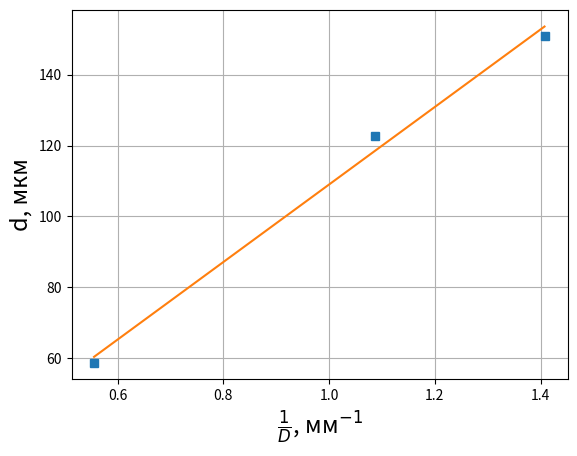

Source code (Python):
import numpy as np
import matplotlib.pyplot as plt

d = np.array([58.8, 122.8, 151.0])
D = np.array([1.8, 0.92, 0.71])
D_new = 1/D
a, b = np.polyfit(D_new, d, deg=1)
X = np.arange(D_new[0], D_new[-1], 0.003)
Y = [a*x + b for x in X]
print(a)
plt.errorbar(D_new, d, fmt='s')
plt.xlabel(r'$\frac{1}{D}$, мм$^{-1}$', fontsize='17')
plt.ylabel(r'd, мкм',fontsize='17')
plt.plot(X, Y)
plt.grid()
plt.show()
